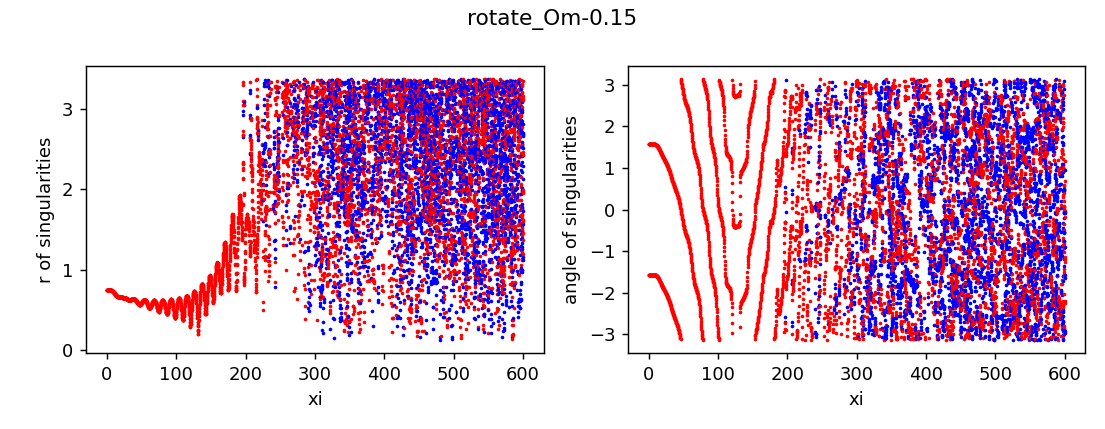

Data behind this chart, as committed beside it:
z, x, y, r, angle, charge
0.0, 0.0009973, -0.7443, 0.7443, -1.569, 1
0.0, 0.0009973, 0.7443, 0.7443, 1.569, 1
0.25, 0.0009969, -0.7443, 0.7443, -1.569, 1
0.25, 0.000997, 0.7443, 0.7443, 1.569, 1
0.5, 0.0009954, -0.7443, 0.7443, -1.569, 1
0.5, 0.0009964, 0.7443, 0.7443, 1.569, 1
0.75, 0.0009926, -0.7443, 0.7443, -1.569, 1
0.75, 0.0009964, 0.7443, 0.7443, 1.569, 1
1.0, 0.0009907, -0.7443, 0.7443, -1.569, 1
1.0, 0.0009946, 0.7443, 0.7443, 1.569, 1
1.25, 0.0009909, -0.7443, 0.7443, -1.569, 1
1.25, 0.0009899, 0.7443, 0.7443, 1.569, 1
1.5, 0.0009927, -0.7443, 0.7443, -1.569, 1
1.5, 0.0009824, 0.7443, 0.7443, 1.569, 1
1.75, 0.0009963, -0.7443, 0.7443, -1.569, 1
1.75, 0.0009718, 0.7443, 0.7443, 1.569, 1
2.0, 0.001002, -0.7443, 0.7443, -1.569, 1
2.0, 0.0009577, 0.7443, 0.7443, 1.57, 1
2.25, 0.001012, -0.7443, 0.7443, -1.569, 1
2.25, 0.000939, 0.7443, 0.7443, 1.57, 1
2.5, 0.001025, -0.7443, 0.7443, -1.569, 1
2.5, 0.000915, 0.7443, 0.7443, 1.57, 1
2.75, 0.001044, -0.7442, 0.7442, -1.569, 1
2.75, 0.0008845, 0.7442, 0.7442, 1.57, 1
3.0, 0.00107, -0.7442, 0.7442, -1.569, 1
3.0, 0.0008465, 0.7442, 0.7442, 1.57, 1
3.25, 0.001103, -0.7441, 0.7441, -1.569, 1
3.25, 0.0008002, 0.7441, 0.7441, 1.57, 1
3.5, 0.001144, -0.744, 0.744, -1.569, 1
3.5, 0.0007445, 0.744, 0.744, 1.57, 1
3.75, 0.001194, -0.7439, 0.7439, -1.569, 1
3.75, 0.0006789, 0.7439, 0.7439, 1.57, 1
4.0, 0.001253, -0.7437, 0.7437, -1.569, 1
4.0, 0.0006031, 0.7437, 0.7437, 1.57, 1
4.25, 0.001322, -0.7435, 0.7435, -1.569, 1
4.25, 0.0005166, 0.7435, 0.7435, 1.57, 1
4.5, 0.0014, -0.7432, 0.7432, -1.569, 1
4.5, 0.0004203, 0.7432, 0.7432, 1.57, 1
4.75, 0.001487, -0.7429, 0.7429, -1.569, 1
4.75, 0.0003143, 0.7429, 0.7429, 1.57, 1
5.0, 0.001581, -0.7426, 0.7426, -1.569, 1
5.0, 0.0002004, 0.7426, 0.7426, 1.571, 1
5.25, 0.001679, -0.7421, 0.7421, -1.569, 1
5.25, 8.094740518267002e-05, 0.7421, 0.7421, 1.571, 1
5.5, 0.00178, -0.7416, 0.7416, -1.568, 1
5.5, -4.242637913576264e-05, 0.7416, 0.7416, 1.571, 1
5.75, 0.00188, -0.741, 0.741, -1.568, 1
5.75, -0.000165, 0.741, 0.741, 1.571, 1
6.0, 0.001973, -0.7403, 0.7403, -1.568, 1
6.0, -0.0002824, 0.7403, 0.7403, 1.571, 1
6.25, 0.002056, -0.7395, 0.7395, -1.568, 1
6.25, -0.0003898, 0.7395, 0.7395, 1.571, 1
6.5, 0.00212, -0.7386, 0.7386, -1.568, 1
6.5, -0.0004804, 0.7386, 0.7386, 1.571, 1
6.75, 0.00216, -0.7376, 0.7376, -1.568, 1
6.75, -0.0005465, 0.7376, 0.7376, 1.572, 1
7.0, 0.002166, -0.7364, 0.7364, -1.568, 1
7.0, -0.0005804, 0.7364, 0.7364, 1.572, 1
7.25, 0.00213, -0.7352, 0.7352, -1.568, 1
7.25, -0.0005722, 0.7352, 0.7352, 1.572, 1
... 10,170 more rows
